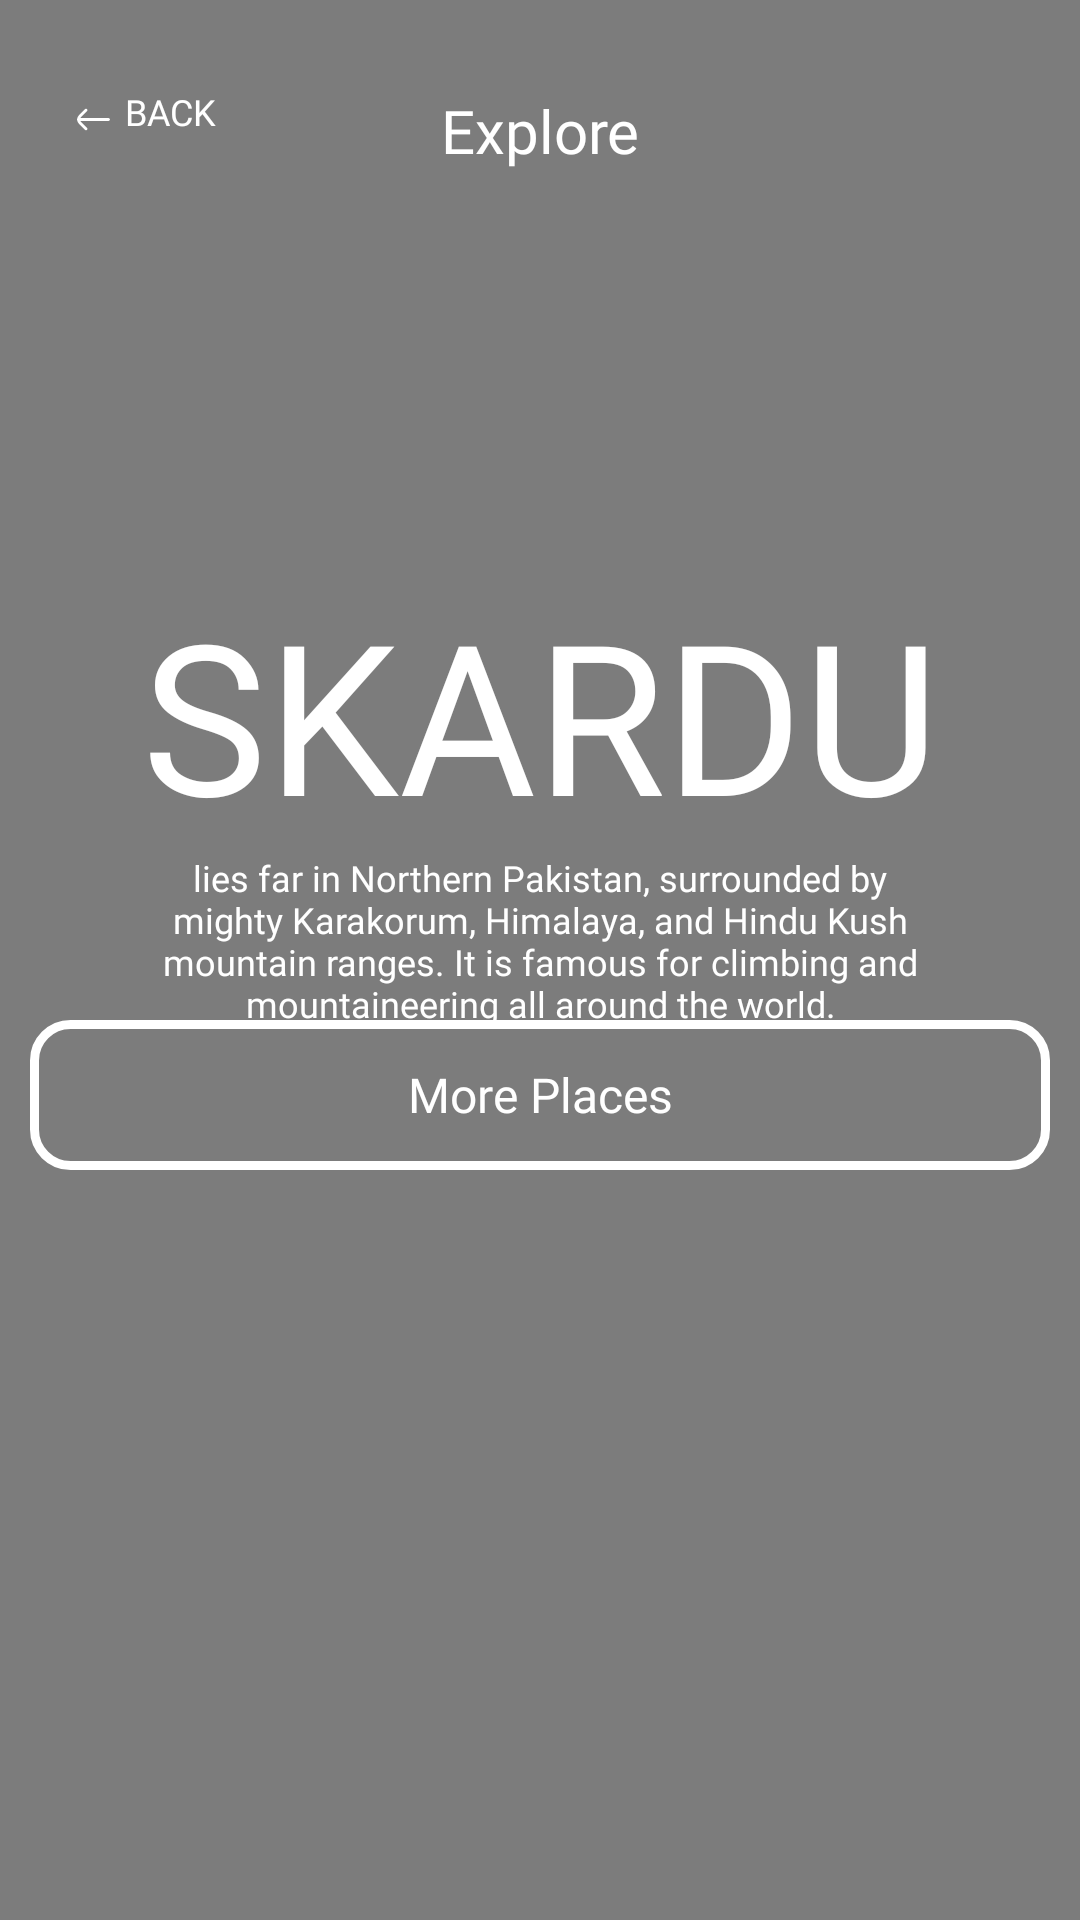

Android layout source for this screen:
<!-- AndroidManifest.xml: application theme Theme.TravelSmart -->
<!-- res/layout/fragment_explore.xml -->
<?xml version="1.0" encoding="utf-8"?>
<androidx.constraintlayout.widget.ConstraintLayout xmlns:android="http://schemas.android.com/apk/res/android"
    xmlns:app="http://schemas.android.com/apk/res-auto"
    xmlns:tools="http://schemas.android.com/tools"
    android:layout_width="match_parent"
    android:layout_height="match_parent"
    tools:context=".fragments.home.ExploreFragment"
    android:background="@drawable/skardu_explore">

    <View
        android:id="@+id/view5"
        android:layout_width="match_parent"
        android:layout_height="match_parent"
        android:background="#80000000" />

    <TextView
        android:id="@+id/title"
        android:layout_width="wrap_content"
        android:layout_height="wrap_content"
        android:fontFamily="@font/montserrat_regular"
        android:text="SKARDU"
        android:textColor="@color/white"
        android:textSize="70sp"
        app:layout_constraintBottom_toBottomOf="parent"
        app:layout_constraintEnd_toEndOf="parent"
        app:layout_constraintStart_toStartOf="parent"
        app:layout_constraintTop_toTopOf="parent"
        app:layout_constraintVertical_bias="0.35" />

    <TextView
        android:id="@+id/textView13"
        android:layout_width="wrap_content"
        android:layout_height="wrap_content"
        android:fontFamily="@font/poppins_semi_bold"
        android:gravity="center"
        android:paddingLeft="50dp"
        android:paddingRight="50dp"
        android:text="lies far in Northern Pakistan, surrounded by mighty Karakorum, Himalaya, and Hindu Kush mountain ranges. It is famous for climbing and mountaineering all around the world."
        android:textColor="@color/white"
        android:textSize="12sp"
        app:layout_constraintEnd_toEndOf="parent"
        app:layout_constraintStart_toStartOf="parent"
        app:layout_constraintTop_toBottomOf="@+id/title" />

    <TextView
        android:id="@+id/textView12"
        android:layout_width="wrap_content"
        android:layout_height="wrap_content"
        android:fontFamily="@font/poppins_semi_bold"
        android:gravity="center"
        android:paddingLeft="40dp"
        android:paddingRight="40dp"
        android:paddingTop="30dp"
        android:text="Explore"
        android:textColor="@color/white"
        android:textSize="20sp"
        app:layout_constraintEnd_toEndOf="parent"
        app:layout_constraintStart_toStartOf="parent"
        app:layout_constraintTop_toTopOf="parent" />

    <TextView
        android:id="@+id/back"
        android:layout_width="56dp"
        android:layout_height="22dp"
        android:drawableStart="@drawable/ic_back"
        android:drawablePadding="5dp"
        android:drawableTint="@color/white"
        android:fontFamily="@font/poppins_bold"
        android:text="back"
        android:textAllCaps="true"
        android:textColor="@color/white"
        android:textSize="12sp"
        android:layout_marginBottom="6dp"
        app:layout_constraintBottom_toBottomOf="@+id/textView12"
        app:layout_constraintEnd_toStartOf="@+id/textView12"
        app:layout_constraintStart_toStartOf="parent" />

    <Button
        android:id="@+id/learnMore"
        android:layout_width="340dp"
        android:layout_height="50dp"
        android:background="@drawable/bg_transparent_c"
        android:fontFamily="@font/manrope_extra_bold"
        android:text="More Places"
        android:textAllCaps="false"
        android:layout_marginBottom="250dp"
        android:textColor="@color/white"
        android:textSize="16sp"
        app:layout_constraintBottom_toBottomOf="parent"
        app:layout_constraintEnd_toEndOf="parent"
        app:layout_constraintStart_toStartOf="parent"/>

</androidx.constraintlayout.widget.ConstraintLayout>
<!-- resources referenced by this layout -->
<resources>
  <color name="white">#FFFFFFFF</color>
  <!-- drawable bg_transparent_c (drawable-v24) -->
  <?xml version="1.0" encoding="utf-8"?>
  <shape xmlns:android="http://schemas.android.com/apk/res/android">
      <solid android:color="#00FFFFFF"/>
      <corners android:radius="12dp"/>
      <stroke
          android:color="@color/white"
          android:width="3dp"/>
  </shape>
  <!-- drawable ic_back (drawable) -->
  <vector xmlns:android="http://schemas.android.com/apk/res/android"
      android:width="11dp"
      android:height="9dp"
      android:viewportWidth="11"
      android:viewportHeight="9">
    <path
        android:pathData="M3.33,1.708C3.514,1.526 3.515,1.229 3.333,1.045C3.151,0.861 2.854,0.86 2.67,1.042L1.548,2.154C1.126,2.573 0.781,2.915 0.536,3.22C0.281,3.537 0.097,3.859 0.047,4.245C0.026,4.414 0.026,4.586 0.047,4.755C0.097,5.141 0.281,5.463 0.536,5.78C0.781,6.085 1.126,6.427 1.548,6.846L2.67,7.958C2.854,8.14 3.151,8.139 3.333,7.955C3.515,7.771 3.514,7.474 3.33,7.292L2.228,6.2C1.781,5.757 1.474,5.452 1.267,5.193C1.199,5.109 1.147,5.035 1.106,4.969H10.5C10.759,4.969 10.969,4.759 10.969,4.5C10.969,4.241 10.759,4.031 10.5,4.031H1.106C1.147,3.965 1.199,3.891 1.267,3.807C1.474,3.548 1.781,3.243 2.228,2.8L3.33,1.708Z"
        android:fillColor="@color/white"/>
  </vector>
  <style name="Theme.TravelSmart" parent="Theme.AppCompat.Light.NoActionBar">
          
          <item name="colorPrimary">@color/purple_500</item>
          <item name="colorPrimaryVariant">@color/dark_green</item>
          <item name="colorOnPrimary">@color/trans_black</item>
          
          <item name="colorSecondary">@color/teal_200</item>
          <item name="colorSecondaryVariant">@color/teal_700</item>
          <item name="colorOnSecondary">@color/black</item>
          <item name="android:statusBarColor">@color/dark_green</item>
      </style>
  <color name="purple_500">#FF6200EE</color>
  <color name="dark_green">#00A79D</color>
  <color name="trans_black">#80000000</color>
  <color name="teal_200">#80B5E5E3</color>
  <color name="teal_700">#FF018786</color>
  <color name="black">#FF000000</color>
</resources>
